Dataset: data (GitHub, leclercsimon74/Infection_Prediction_CPV). Classes: check not infected, check out, checked infected.

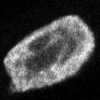
Label: checked infected

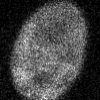
Label: check out

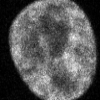
Label: checked infected

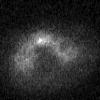
Label: check out

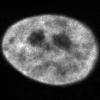
Label: check not infected

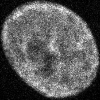
Label: checked infected
